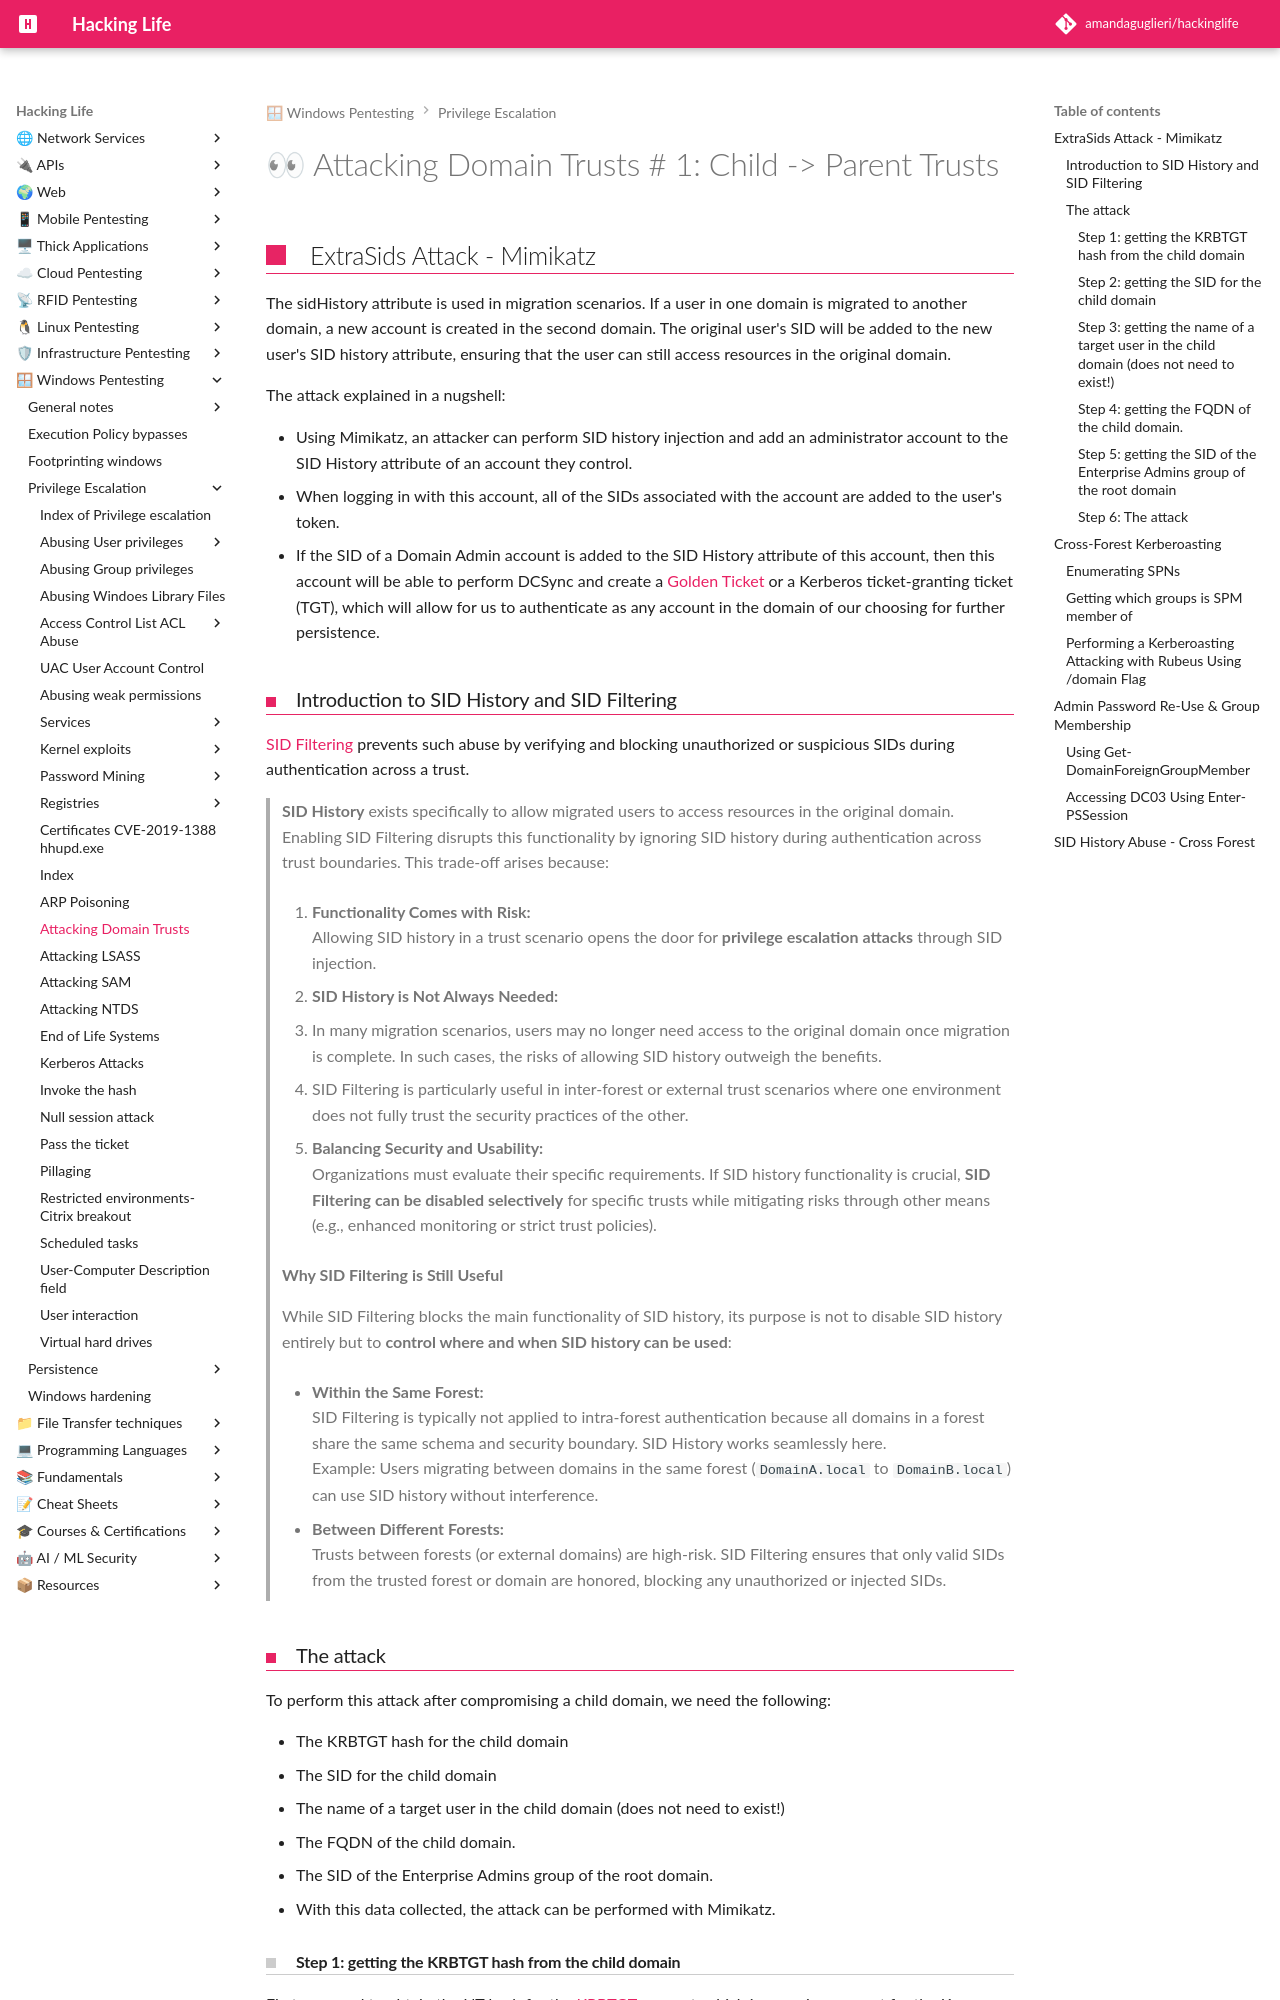

repository: amandaguglieri/hackinglife · page: attacking-domain-trusts/index.html · generator: mkdocs

---
title: "Attacking Domain Trusts # 1: Child -> Parent Trusts"
author: amandaguglieri
draft: false
TableOfContents: true
tags:
  - windows
  - privilege
---
# 👀 Attacking Domain Trusts # 1: Child -> Parent Trusts

## ExtraSids Attack - Mimikatz

The sidHistory attribute is used in migration scenarios. If a user in one domain is migrated to another domain, a new account is created in the second domain. The original user's SID will be added to the new user's SID history attribute, ensuring that the user can still access resources in the original domain.

The attack explained in a nugshell:

- Using Mimikatz, an attacker can perform SID history injection and add an administrator account to the SID History attribute of an account they control.
- When logging in with this account, all of the SIDs associated with the account are added to the user's token.
- If the SID of a Domain Admin account is added to the SID History attribute of this account, then this account will be able to perform DCSync and create a [Golden Ticket](https://attack.mitre.org/techniques/T1558/001/) or a Kerberos ticket-granting ticket (TGT), which will allow for us to authenticate as any account in the domain of our choosing for further persistence.
